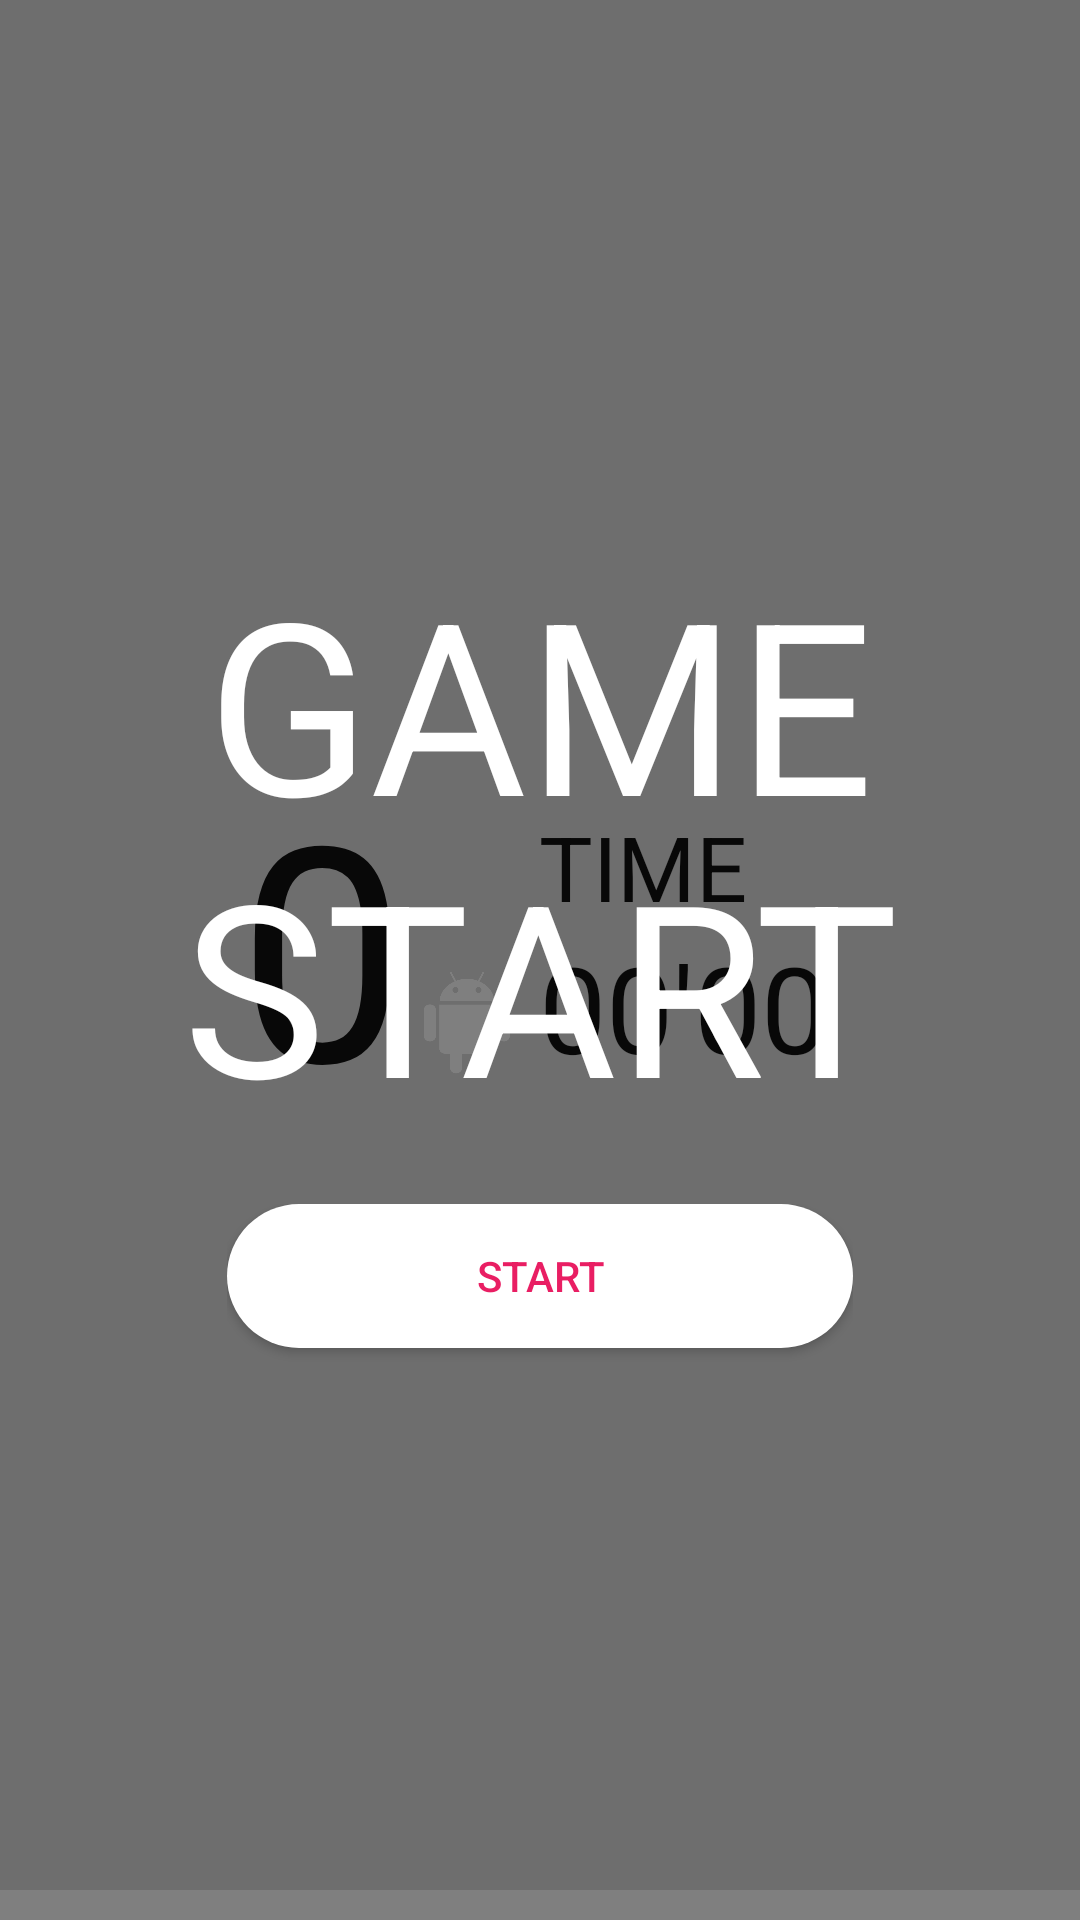

This screen was rendered from an Android layout file. Write that file and the resources it references.
<!-- AndroidManifest.xml: application theme AppTheme -->
<!-- res/layout/activity_main.xml -->
<FrameLayout xmlns:android="http://schemas.android.com/apk/res/android"
    xmlns:tools="http://schemas.android.com/tools"
    android:layout_width="match_parent"
    android:layout_height="match_parent"
    android:background="#ffffff"
    android:orientation="vertical"
    tools:context=".MainActivity">

    <LinearLayout
        android:layout_width="match_parent"
        android:layout_height="match_parent"
        android:orientation="vertical">

        <include
            layout="@layout/layout_game_status"
            android:layout_width="match_parent"
            android:layout_height="0dp"
            android:layout_weight="1" />


        <LinearLayout
            android:layout_width="match_parent"
            android:layout_height="wrap_content"
            android:layout_gravity="center_vertical|bottom"
            android:orientation="vertical"
            android:paddingBottom="5dp"
            android:paddingLeft="5dp"
            android:paddingRight="5dp"
            android:paddingTop="5dp">

            <LinearLayout
                android:layout_width="match_parent"
                android:layout_height="wrap_content"
                android:layout_weight="1"
                android:orientation="horizontal">

                <ImageView
                    android:id="@+id/imageView1"
                    android:layout_width="wrap_content"
                    android:layout_height="wrap_content"
                    android:layout_weight="1"
                    android:adjustViewBounds="true"
                    android:scaleType="fitCenter" />

                <ImageView
                    android:id="@+id/imageView2"
                    android:layout_width="wrap_content"
                    android:layout_height="match_parent"
                    android:layout_weight="1"
                    android:adjustViewBounds="true"
                    android:scaleType="fitCenter" />

                <ImageView
                    android:id="@+id/imageView3"
                    android:layout_width="wrap_content"
                    android:layout_height="match_parent"
                    android:layout_weight="1"
                    android:adjustViewBounds="true"
                    android:scaleType="fitCenter" />

                <ImageView
                    android:id="@+id/imageView4"
                    android:layout_width="wrap_content"
                    android:layout_height="match_parent"
                    android:layout_weight="1"
                    android:adjustViewBounds="true"
                    android:scaleType="fitCenter" />

                <ImageView
                    android:id="@+id/imageView5"
                    android:layout_width="wrap_content"
                    android:layout_height="match_parent"
                    android:layout_weight="1"
                    android:adjustViewBounds="true"
                    android:scaleType="fitCenter" />
            </LinearLayout>

            <LinearLayout
                android:layout_width="match_parent"
                android:layout_height="wrap_content"
                android:layout_weight="1"
                android:orientation="horizontal">

                <ImageView
                    android:id="@+id/imageView6"
                    android:layout_width="wrap_content"
                    android:layout_height="match_parent"
                    android:layout_weight="1"
                    android:adjustViewBounds="true"
                    android:scaleType="fitCenter" />

                <ImageView
                    android:id="@+id/imageView7"
                    android:layout_width="wrap_content"
                    android:layout_height="match_parent"
                    android:layout_weight="1"
                    android:adjustViewBounds="true"
                    android:scaleType="fitCenter" />

                <ImageView
                    android:id="@+id/imageView8"
                    android:layout_width="wrap_content"
                    android:layout_height="match_parent"
                    android:layout_weight="1"
                    android:adjustViewBounds="true"
                    android:scaleType="fitCenter" />

                <ImageView
                    android:id="@+id/imageView9"
                    android:layout_width="wrap_content"
                    android:layout_height="match_parent"
                    android:layout_weight="1"
                    android:adjustViewBounds="true"
                    android:scaleType="fitCenter" />

                <ImageView
                    android:id="@+id/imageView10"
                    android:layout_width="wrap_content"
                    android:layout_height="match_parent"
                    android:layout_weight="1"
                    android:adjustViewBounds="true"
                    android:scaleType="fitCenter" />
            </LinearLayout>

            <LinearLayout
                android:layout_width="match_parent"
                android:layout_height="wrap_content"
                android:layout_weight="1"
                android:orientation="horizontal">

                <ImageView
                    android:id="@+id/imageView11"
                    android:layout_width="wrap_content"
                    android:layout_height="match_parent"
                    android:layout_weight="1"
                    android:adjustViewBounds="true"
                    android:scaleType="fitCenter" />

                <ImageView
                    android:id="@+id/imageView12"
                    android:layout_width="wrap_content"
                    android:layout_height="match_parent"
                    android:layout_weight="1"
                    android:adjustViewBounds="true"
                    android:scaleType="fitCenter" />

                <ImageView
                    android:id="@+id/imageView13"
                    android:layout_width="wrap_content"
                    android:layout_height="match_parent"
                    android:layout_weight="1"
                    android:adjustViewBounds="true"
                    android:scaleType="fitCenter" />

                <ImageView
                    android:id="@+id/imageView14"
                    android:layout_width="wrap_content"
                    android:layout_height="match_parent"
                    android:layout_weight="1"
                    android:adjustViewBounds="true"
                    android:scaleType="fitCenter" />

                <ImageView
                    android:id="@+id/imageView15"
                    android:layout_width="wrap_content"
                    android:layout_height="match_parent"
                    android:layout_weight="1"
                    android:adjustViewBounds="true"
                    android:scaleType="fitCenter" />
            </LinearLayout>

            <LinearLayout
                android:layout_width="match_parent"
                android:layout_height="wrap_content"
                android:layout_weight="1"
                android:orientation="horizontal">

                <ImageView
                    android:id="@+id/imageView16"
                    android:layout_width="wrap_content"
                    android:layout_height="match_parent"
                    android:layout_weight="1"
                    android:adjustViewBounds="true"
                    android:scaleType="fitCenter" />

                <ImageView
                    android:id="@+id/imageView17"
                    android:layout_width="wrap_content"
                    android:layout_height="match_parent"
                    android:layout_weight="1"
                    android:adjustViewBounds="true"
                    android:scaleType="fitCenter" />

                <ImageView
                    android:id="@+id/imageView18"
                    android:layout_width="wrap_content"
                    android:layout_height="match_parent"
                    android:layout_weight="1"
                    android:adjustViewBounds="true"
                    android:scaleType="fitCenter" />

                <ImageView
                    android:id="@+id/imageView19"
                    android:layout_width="wrap_content"
                    android:layout_height="match_parent"
                    android:layout_weight="1"
                    android:adjustViewBounds="true"
                    android:scaleType="fitCenter" />

                <ImageView
                    android:id="@+id/imageView20"
                    android:layout_width="wrap_content"
                    android:layout_height="match_parent"
                    android:layout_weight="1"
                    android:adjustViewBounds="true"
                    android:scaleType="fitCenter" />
            </LinearLayout>

            <LinearLayout
                android:layout_width="match_parent"
                android:layout_height="wrap_content"
                android:layout_weight="1"
                android:orientation="horizontal">

                <ImageView
                    android:id="@+id/imageView21"
                    android:layout_width="wrap_content"
                    android:layout_height="match_parent"
                    android:layout_weight="1"
                    android:adjustViewBounds="true"
                    android:scaleType="fitCenter" />

                <ImageView
                    android:id="@+id/imageView22"
                    android:layout_width="wrap_content"
                    android:layout_height="match_parent"
                    android:layout_weight="1"
                    android:adjustViewBounds="true"
                    android:scaleType="fitCenter" />

                <ImageView
                    android:id="@+id/imageView23"
                    android:layout_width="wrap_content"
                    android:layout_height="match_parent"
                    android:layout_weight="1"
                    android:adjustViewBounds="true"
                    android:scaleType="fitCenter" />

                <ImageView
                    android:id="@+id/imageView24"
                    android:layout_width="wrap_content"
                    android:layout_height="match_parent"
                    android:layout_weight="1"
                    android:adjustViewBounds="true"
                    android:scaleType="fitCenter" />

                <ImageView
                    android:id="@+id/imageView25"
                    android:layout_width="wrap_content"
                    android:layout_height="match_parent"
                    android:layout_weight="1"
                    android:adjustViewBounds="true"
                    android:scaleType="fitCenter" />
            </LinearLayout>

        </LinearLayout>

    </LinearLayout>

    <FrameLayout
        android:layout_width="match_parent"
        android:layout_height="match_parent">

        <TextView
            android:id="@+id/textView_combo"
            android:layout_width="wrap_content"
            android:layout_height="wrap_content"
            android:textColor="#3949AB"
            android:textSize="10sp"
            android:visibility="invisible" />

    </FrameLayout>

    <FrameLayout
        android:id="@+id/translucentLayout"
        android:layout_width="match_parent"
        android:layout_height="match_parent"
        android:background="#80000000">

        <include
            android:id="@+id/startLayout"
            layout="@layout/layout_game_start"
            android:layout_width="wrap_content"
            android:layout_height="wrap_content"
            android:layout_gravity="center" />

        <include
            android:id="@+id/finishLayout"
            layout="@layout/layout_game_over"
            android:layout_width="match_parent"
            android:layout_height="match_parent" />

    </FrameLayout>

</FrameLayout>
<!-- res/layout/layout_game_status.xml (included above) -->
<?xml version="1.0" encoding="utf-8"?>
<LinearLayout xmlns:android="http://schemas.android.com/apk/res/android"
    android:layout_width="match_parent"
    android:layout_height="0dp"
    android:background="#ddd"
    android:orientation="horizontal">

    <LinearLayout
        android:layout_width="0dp"
        android:layout_height="wrap_content"
        android:layout_gravity="center_vertical"
        android:layout_weight="1"
        android:orientation="horizontal">

        <View
            android:layout_width="75dp"
            android:layout_height="1dp"
            android:layout_weight="1" />

        <TextView
            android:id="@+id/textView_score"
            android:layout_width="wrap_content"
            android:layout_height="wrap_content"
            android:layout_gravity="bottom"
            android:text="0"
            android:textColor="#111"
            android:textSize="100sp" />

        <ImageView
            android:layout_width="40dp"
            android:layout_height="40dp"
            android:layout_gravity="bottom"
            android:layout_marginBottom="20dp"
            android:adjustViewBounds="true"
            android:scaleType="fitCenter"
            android:src="@drawable/droid_white" />

        <View
            android:layout_width="0dp"
            android:layout_height="1dp"
            android:layout_weight="1" />

    </LinearLayout>

    <LinearLayout
        android:layout_width="0dp"
        android:layout_height="wrap_content"
        android:layout_gravity="center_vertical"
        android:layout_weight="1"
        android:orientation="vertical"
        android:paddingLeft="@dimen/activity_horizontal_margin">

        <View
            android:layout_width="50dp"
            android:layout_height="1dp"
            android:layout_weight="1" />

        <TextView
            android:id="@+id/label_time"
            android:layout_width="wrap_content"
            android:layout_height="wrap_content"
            android:text="TIME"
            android:textColor="#111"
            android:textSize="30sp" />

        <TextView
            android:id="@+id/textView_time"
            android:layout_width="wrap_content"
            android:layout_height="wrap_content"
            android:text="00'00"
            android:textColor="#111"
            android:textSize="40sp" />

    </LinearLayout>


</LinearLayout>
<!-- res/layout/layout_game_start.xml (included above) -->
<?xml version="1.0" encoding="utf-8"?>
<LinearLayout xmlns:android="http://schemas.android.com/apk/res/android"
    android:id="@+id/linearLayout"
    android:layout_width="wrap_content"
    android:layout_height="wrap_content"
    android:layout_gravity="center"
    android:orientation="vertical">

    <TextView
        android:id="@+id/label_gameStart"
        android:layout_width="wrap_content"
        android:layout_height="wrap_content"
        android:gravity="center"
        android:text="GAME START"
        android:textColor="#ffffff"
        android:textSize="80sp" />

    <LinearLayout
        android:layout_width="wrap_content"
        android:layout_height="wrap_content"
        android:layout_gravity="center_horizontal"
        android:layout_marginTop="20dp"
        android:orientation="vertical">

        <Button
            android:id="@+id/button_start"
            android:layout_width="match_parent"
            android:layout_height="48dp"
            android:layout_gravity="center|bottom"
            android:background="@drawable/bg_button"
            android:onClick="start"
            android:text="START"
            android:textColor="@drawable/bg_button_color" />

        <Button
            android:layout_width="wrap_content"
            android:layout_height="0dp"
            android:layout_gravity="center_horizontal"
            android:layout_marginTop="10dp"
            android:background="@drawable/bg_button"
            android:drawableLeft="@drawable/ic_twitter"
            android:gravity="center_vertical|right"
            android:paddingBottom="15dp"
            android:paddingLeft="15dp"
            android:paddingRight="20dp"
            android:paddingTop="15dp"
            android:text="Share Twitter"
            android:textColor="#55ACEE"
            android:visibility="invisible" />
    </LinearLayout>
</LinearLayout>
<!-- res/layout/layout_game_over.xml (included above) -->
<?xml version="1.0" encoding="utf-8"?>
<LinearLayout xmlns:android="http://schemas.android.com/apk/res/android"
    android:id="@+id/finishLayout"
    android:layout_width="match_parent"
    android:layout_height="match_parent"
    android:layout_gravity="center"
    android:orientation="vertical"
    android:visibility="invisible">

    <TextView
        android:id="@+id/label_gameOver"
        android:layout_width="match_parent"
        android:layout_height="0dp"
        android:layout_weight="1"
        android:gravity="center|bottom"
        android:text="GAME FINISH"
        android:textColor="#ffffff"
        android:textSize="80sp" />


    <LinearLayout
        android:layout_width="match_parent"
        android:layout_height="0dp"
        android:layout_weight="0.8"
        android:orientation="horizontal">

        <TextView
            android:id="@+id/textView_FinalScore"
            android:layout_width="0dp"
            android:layout_height="match_parent"
            android:layout_weight="2"
            android:gravity="center_vertical|right"
            android:text="10"
            android:textColor="#ffffff"
            android:textSize="100sp" />

        <LinearLayout
            android:layout_width="0dp"
            android:layout_height="match_parent"
            android:layout_gravity="center_vertical"
            android:layout_weight="1"
            android:orientation="vertical"
            android:paddingLeft="@dimen/activity_horizontal_margin">

            <TextView
                android:id="@+id/label_bestScore"
                android:layout_width="match_parent"
                android:layout_height="match_parent"
                android:layout_gravity="bottom|right"
                android:layout_weight="1"
                android:gravity="bottom|right"
                android:text="BEST"
                android:textColor="#ffffff"
                android:textSize="30sp" />

            <TextView
                android:id="@+id/textView_bestScore"
                android:layout_width="match_parent"
                android:layout_height="match_parent"
                android:layout_gravity="right|top"
                android:layout_weight="1"
                android:gravity="right|top"
                android:text="0"
                android:textColor="#ffffff"
                android:textSize="40sp" />


        </LinearLayout>

        <Space
            android:layout_width="0dp"
            android:layout_height="match_parent"
            android:layout_weight="1" />

    </LinearLayout>

    <LinearLayout
        android:layout_width="wrap_content"
        android:layout_height="0dp"
        android:layout_gravity="center"
        android:layout_marginTop="10dp"
        android:layout_weight="1"
        android:orientation="vertical">

        <Button
            android:id="@+id/button_restart"
            android:layout_width="match_parent"
            android:layout_height="48dp"
            android:layout_gravity="center"
            android:background="@drawable/bg_button"
            android:gravity="center"
            android:onClick="restart"
            android:text="Try Again"
            android:textColor="@drawable/bg_button_color" />


        <Button
            android:id="@+id/button_shareTwitter"
            android:layout_width="wrap_content"
            android:layout_height="48dp"
            android:layout_gravity="center_horizontal"
            android:layout_marginTop="10dp"
            android:background="@drawable/bg_button"
            android:drawableLeft="@drawable/ic_twitter"
            android:gravity="center|right"
            android:onClick="shareTwitter"
            android:paddingBottom="15dp"
            android:paddingLeft="15dp"
            android:paddingRight="20dp"
            android:paddingTop="15dp"
            android:text="Share Twitter"
            android:textColor="#55ACEE" />
    </LinearLayout>
</LinearLayout>
<!-- resources referenced by this layout -->
<resources>
  <!-- drawable bg_button (drawable-hdpi) -->
  <?xml version="1.0" encoding="utf-8"?>
  <selector xmlns:android="http://schemas.android.com/apk/res/android">
      <item android:state_pressed="true">
          <shape>
              <corners android:bottomLeftRadius="24dp"
                  android:bottomRightRadius="24dp"
                  android:topLeftRadius="24dp"
                  android:topRightRadius="24dp"/>
              <size android:height="48dp"
                  android:width="96dp"/>
              <solid android:color="#8fff"/>
              <padding android:left="24dp"
                  android:right="24dp"/>
          </shape>
      </item>
  
      <item>
          <shape>
              <corners android:bottomLeftRadius="24dp"
                  android:bottomRightRadius="24dp"
                  android:topLeftRadius="24dp"
                  android:topRightRadius="24dp"/>
              <size android:height="48dp"
                  android:width="96dp"/>
              <solid android:color="#fff"/>
              <padding android:left="24dp"
                  android:right="24dp"/>
          </shape>
      </item>
  </selector>
  <!-- drawable bg_button_color (drawable-hdpi) -->
  <?xml version="1.0" encoding="utf-8"?>
  <selector xmlns:android="http://schemas.android.com/apk/res/android">
      <item android:state_pressed="true" android:color="#C2185B"/>
      <item android:color="#E91E63"/>
  </selector>
  <!-- drawable droid_white: png bitmap (drawable-hdpi, 4834 bytes) -->
  <!-- drawable ic_twitter: png bitmap (drawable-hdpi, 2216 bytes) -->
  <style name="AppTheme" parent="Theme.AppCompat.Light.DarkActionBar">
          
      </style>
</resources>
